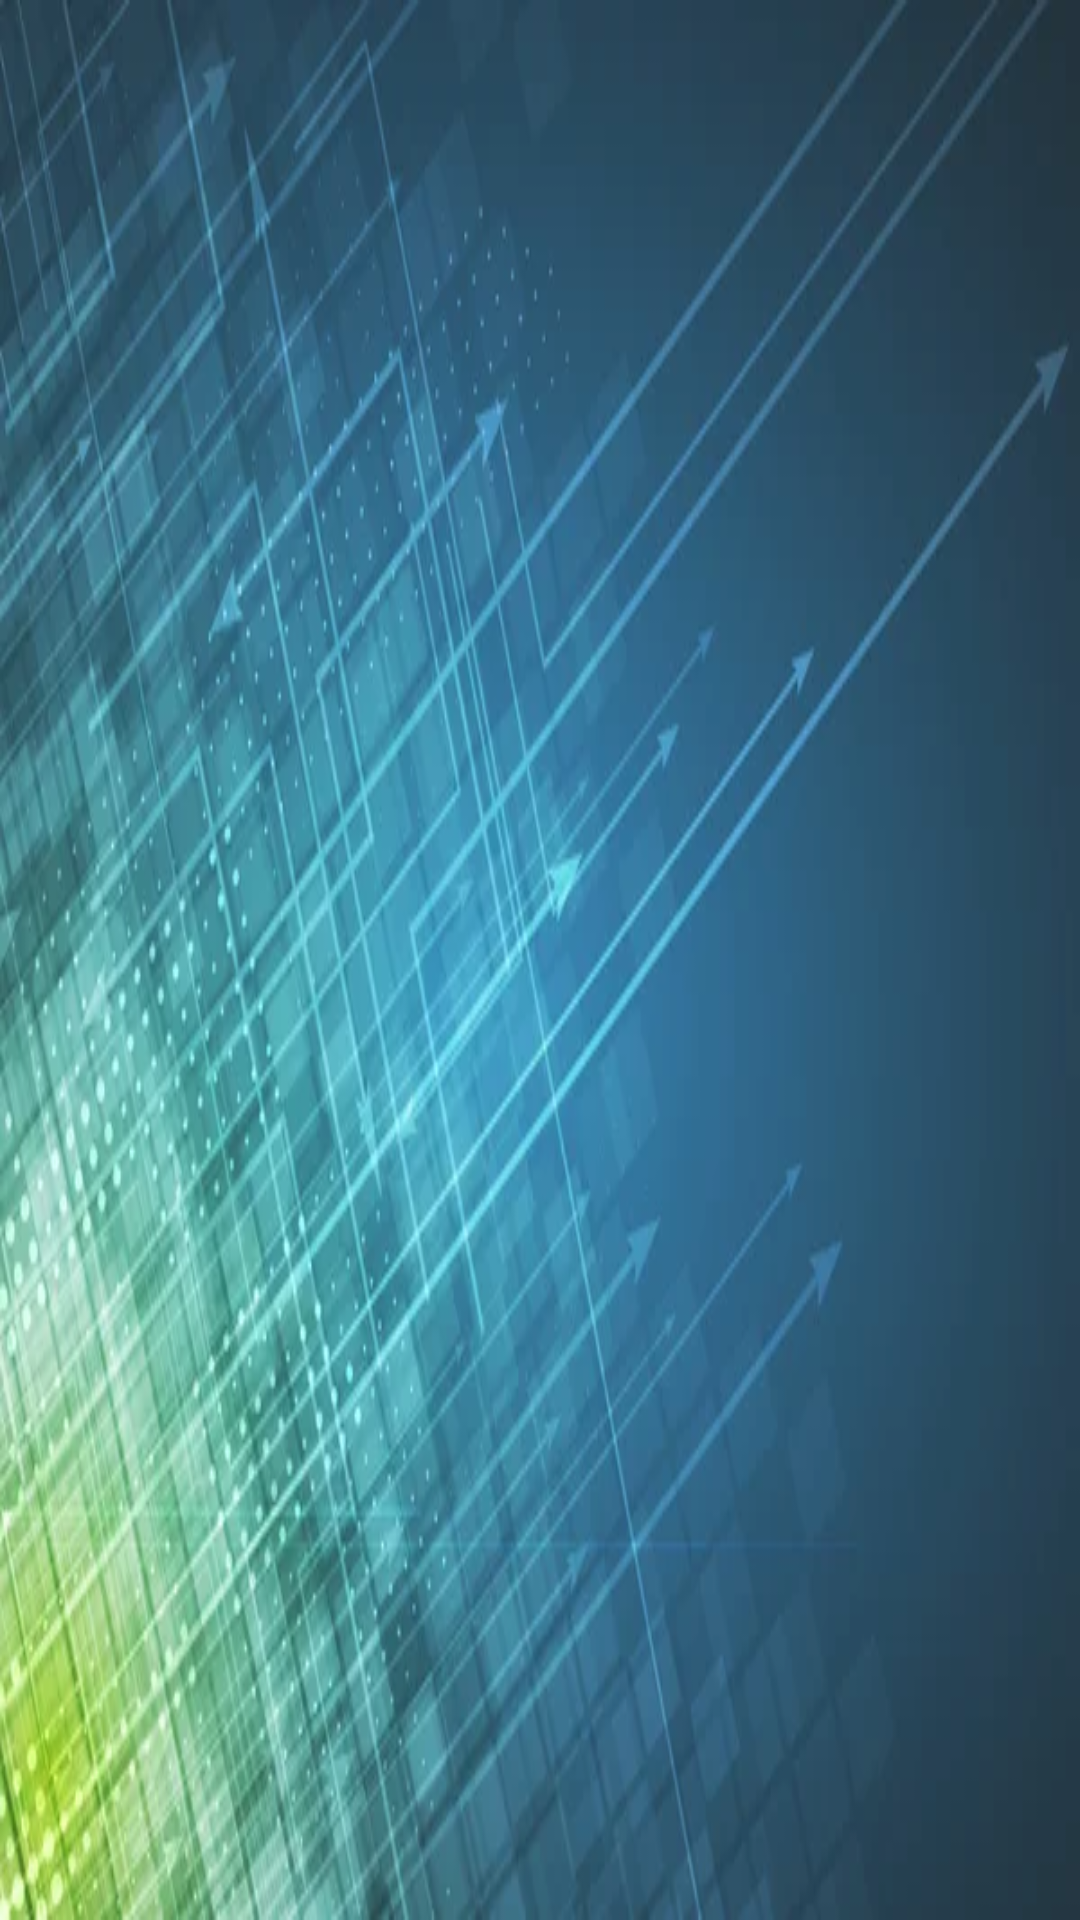

This screen was rendered from an Android layout file. Write that file and the resources it references.
<!-- AndroidManifest.xml: activity theme Theme.AppCompat.Light -->
<!-- res/layout/activity_empty_state.xml -->
<?xml version="1.0" encoding="utf-8"?>
<androidx.constraintlayout.widget.ConstraintLayout xmlns:android="http://schemas.android.com/apk/res/android"
    xmlns:app="http://schemas.android.com/apk/res-auto"
    xmlns:tools="http://schemas.android.com/tools"
    android:layout_width="match_parent"
    android:layout_height="match_parent"
    tools:context=".EmptyStateActivity"
    android:background="@drawable/corporate_background">

    <ProgressBar
        android:id="@+id/progress_empty"
        style="?android:attr/progressBarStyle"
        android:layout_width="wrap_content"
        android:layout_height="wrap_content"
        android:indeterminate="true"
        android:minWidth="100dp"
        android:minHeight="100dp"
        app:layout_constraintBottom_toBottomOf="parent"
        app:layout_constraintEnd_toEndOf="parent"
        app:layout_constraintStart_toStartOf="parent"
        app:layout_constraintTop_toTopOf="parent" />

</androidx.constraintlayout.widget.ConstraintLayout>
<!-- resources referenced by this layout -->
<resources>
  <!-- drawable corporate_background: jpeg bitmap (drawable, 33726 bytes) -->
</resources>
